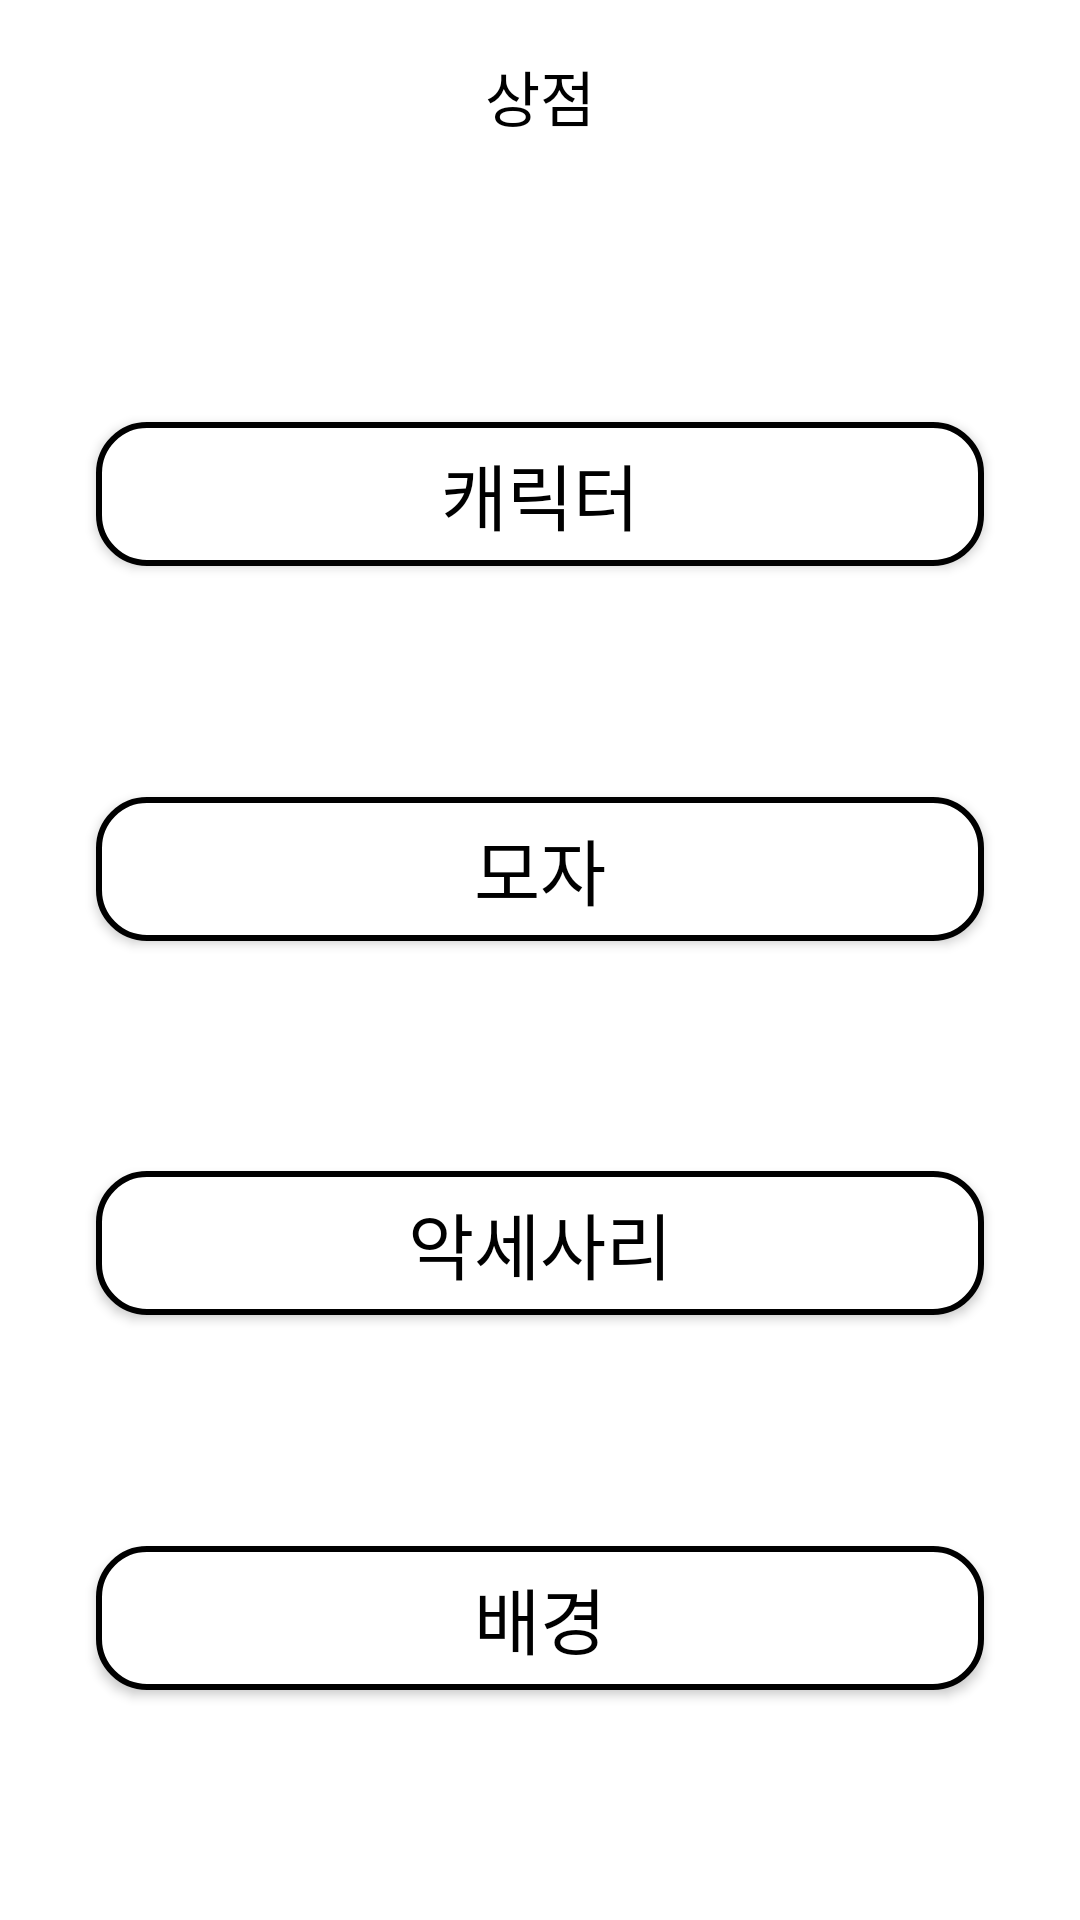

This screen was rendered from an Android layout file. Write that file and the resources it references.
<!-- AndroidManifest.xml: application theme Theme.Week2 -->
<!-- res/layout/activity_shophome.xml -->
<?xml version="1.0" encoding="utf-8"?>
<androidx.constraintlayout.widget.ConstraintLayout xmlns:android="http://schemas.android.com/apk/res/android"
    xmlns:app="http://schemas.android.com/apk/res-auto"
    xmlns:tools="http://schemas.android.com/tools"
    android:layout_width="match_parent"
    android:layout_height="match_parent"
    tools:context=".ShopHomeActivity">

    <androidx.appcompat.widget.Toolbar
        android:id="@+id/toolbar"
        android:layout_width="match_parent"
        android:layout_height="?attr/actionBarSize"
        app:layout_constraintTop_toTopOf="parent"
        app:popupTheme="@style/Theme.AppCompat.Light.DarkActionBar">

        <TextView
            android:id="@+id/toolbar_title"
            android:layout_width="wrap_content"
            android:layout_height="wrap_content"
            android:layout_gravity="center"
            android:text="@string/screenname_4"
            android:textColor="#000000"
            android:textSize="20sp" />
    </androidx.appcompat.widget.Toolbar>

    <android.widget.Button
        android:id="@+id/char_button"
        android:layout_width="0dp"
        android:layout_height="wrap_content"
        android:layout_marginStart="32dp"
        android:layout_marginEnd="32dp"
        android:text="캐릭터"
        android:textSize="24sp"
        android:textColor="@color/black"
        android:background="@drawable/button_background"
        app:layout_constraintTop_toBottomOf="@id/toolbar"
        app:layout_constraintStart_toStartOf="parent"
        app:layout_constraintEnd_toEndOf="parent"
        app:layout_constraintBottom_toTopOf="@id/hat_button" />

    <android.widget.Button
        android:id="@+id/hat_button"
        android:layout_width="0dp"
        android:layout_height="wrap_content"
        android:layout_marginStart="32dp"
        android:layout_marginEnd="32dp"
        android:text="모자"
        android:textSize="24sp"
        android:textColor="@color/black"
        android:background="@drawable/button_background"
        app:layout_constraintTop_toBottomOf="@id/char_button"
        app:layout_constraintStart_toStartOf="parent"
        app:layout_constraintEnd_toEndOf="parent"
        app:layout_constraintBottom_toTopOf="@id/acc_button" />

    <android.widget.Button
        android:id="@+id/acc_button"
        android:layout_width="0dp"
        android:layout_height="wrap_content"
        android:layout_marginStart="32dp"
        android:layout_marginEnd="32dp"
        android:text="악세사리"
        android:textSize="24sp"
        android:textColor="@color/black"
        android:background="@drawable/button_background"
        app:layout_constraintTop_toBottomOf="@id/hat_button"
        app:layout_constraintStart_toStartOf="parent"
        app:layout_constraintEnd_toEndOf="parent"
        app:layout_constraintBottom_toTopOf="@id/bg_button" />

    <android.widget.Button
        android:id="@+id/bg_button"
        android:layout_width="0dp"
        android:layout_height="wrap_content"
        android:layout_marginStart="32dp"
        android:layout_marginEnd="32dp"
        android:text="배경"
        android:textSize="24sp"
        android:textColor="@color/black"
        android:background="@drawable/button_background"
        app:layout_constraintTop_toBottomOf="@id/acc_button"
        app:layout_constraintStart_toStartOf="parent"
        app:layout_constraintEnd_toEndOf="parent"
        app:layout_constraintBottom_toBottomOf="parent" />

</androidx.constraintlayout.widget.ConstraintLayout>
<!-- resources referenced by this layout -->
<resources>
  <color name="black">#000000</color>
  <!-- drawable button_background (drawable) -->
  <shape xmlns:android="http://schemas.android.com/apk/res/android">
      <solid android:color="@android:color/white" />
      <stroke
          android:width="2dp"
          android:color="@android:color/black" />
      <corners android:radius="16dp" />
  </shape>
  <string name="screenname_4">상점</string>
  <style name="Theme.Week2" parent="Base.Theme.Week2" />
  <style name="Base.Theme.Week2" parent="Theme.Material3.DayNight.NoActionBar">
          
          
          <item name="android:colorPrimary">@color/gray</item>
          <item name="android:windowBackground">@color/white</item>
          <item name="android:statusBarColor">@color/white</item>
          <item name="android:windowLightStatusBar">true</item>
      </style>
  <color name="gray">#FFF8F8F6</color>
  <color name="white">#FFFFFF</color>
</resources>
